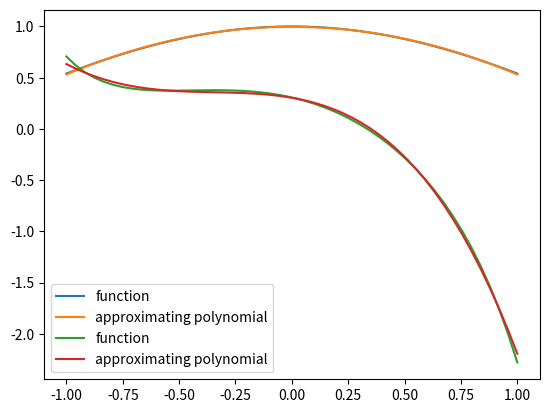

The matplotlib source for this figure:
# -*- coding: utf-8 -*-
"""
Continuous polynomial approximation
"""
#---------------------- Import modules
import numpy as np
import matplotlib.pyplot as plt
from scipy.integrate import quad

#---------------------- Printing options
np.set_printoptions(precision = 2)   # only 2 fractionary digits
np.set_printoptions(suppress = True) # do not use exponential notation
 
#---------------------- Function
def approximate2(f,a,b,degree):
    
    A = np.zeros((degree+1,degree+1))
    c = np.zeros(degree+1)
    
    for i in range(degree+1):
        
        g = lambda x: x**i*f(x)
        c[i] = quad(g,a,b)[0]
        
        for j in range(i,degree+1):
            g = lambda x: x**(i+j)
            A[i,j] = quad(g,a,b)[0]
           
            # matrix A is symmetric
            if i != j:
                A[j,i] = A[i,j]
    
    p = np.linalg.solve(A,c)
        
    # check partial results
    if degree == 2:
        print('Coefficient matrix\n')
        print(A)
        print('\nRight hand side matrix\n')
        print(b)
        print('\nSystem solution\n')
        print(p)
   
    return p[::-1] 
#----------------------- Data 
f1 = lambda x: np.cos(x)
a1 = -1.
b1 = 1.
degree1 = 2

f2 = lambda x: np.cos(np.arctan(x)) - np.exp(x**2) * np.log(x+2)
a2 = -1.
b2 = 1.
degree2 = 4

#------------ Call the function
p1 = approximate2(f1,a1,b1,degree1)
p2 = approximate2(f2,a2,b2,degree2)

#----------------------  Plot 1
xp1 = np.linspace(a1,b1)
yp1 = np.polyval(p1,xp1)

plt.plot(xp1,f1(xp1),label = 'function')
plt.plot(xp1,yp1,label = 'approximating polynomial')
plt.legend()
plt.show()

#----------------------  Error 1
Er1 = np.linalg.norm(f1(xp1)-yp1)/np.linalg.norm(f1(xp1))
print('Er1 = ', Er1)

#----------------------  Plot 2
xp2 = np.linspace(a2,b2)
yp2 = np.polyval(p2,xp2)

plt.plot(xp2,f2(xp2),label = 'function')
plt.plot(xp2,yp2,label = 'approximating polynomial')
plt.legend()
plt.show()

#----------------------  Error 1
Er2 = np.linalg.norm(f2(xp2)-yp2)/np.linalg.norm(f2(xp2))
print('Er2 = ', Er2)
